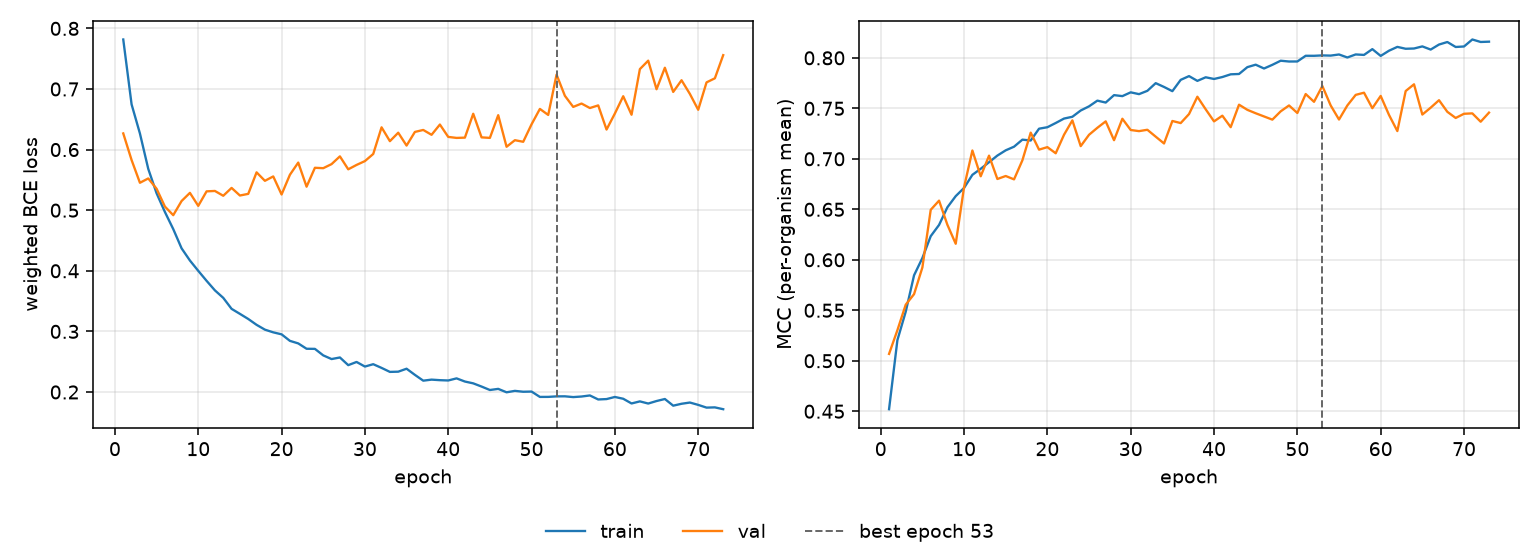

The table this chart was drawn from, first rows:
epoch, tr_loss, vl_loss, tr_mcc, vl_mcc, is_best
1, 0.7817, 0.6267, 0.452, 0.5068, False
2, 0.6746, 0.5828, 0.5204, 0.5303, False
3, 0.6266, 0.5452, 0.5486, 0.5556, False
4, 0.5682, 0.5524, 0.5846, 0.566, False
5, 0.5279, 0.5354, 0.6018, 0.5924, False
6, 0.497, 0.506, 0.6234, 0.6495, False
7, 0.4688, 0.4918, 0.6345, 0.6586, False
8, 0.4371, 0.5151, 0.652, 0.6347, False
9, 0.417, 0.5286, 0.663, 0.6159, False
10, 0.4, 0.5071, 0.6712, 0.6718, False
11, 0.3834, 0.5311, 0.6841, 0.7083, False
12, 0.3677, 0.5317, 0.6901, 0.6827, False
13, 0.3554, 0.5238, 0.6966, 0.7032, False
14, 0.3372, 0.5368, 0.7032, 0.68, False
15, 0.3289, 0.5242, 0.7084, 0.683, False
16, 0.3205, 0.5269, 0.712, 0.6796, False
17, 0.3108, 0.5624, 0.719, 0.6985, False
18, 0.3029, 0.5485, 0.7181, 0.7259, False
19, 0.2984, 0.5557, 0.7298, 0.7091, False
20, 0.2952, 0.5259, 0.7313, 0.7116, False
21, 0.2844, 0.5585, 0.7355, 0.7055, False
22, 0.2802, 0.5786, 0.7399, 0.7239, False
23, 0.2713, 0.5388, 0.7417, 0.7381, False
24, 0.2712, 0.57, 0.7479, 0.7126, False
25, 0.2604, 0.5693, 0.752, 0.7238, False
26, 0.2543, 0.576, 0.7576, 0.7307, False
27, 0.257, 0.5888, 0.7557, 0.7371, False
28, 0.2443, 0.5675, 0.7631, 0.7185, False
29, 0.2496, 0.5747, 0.7621, 0.7397, False
30, 0.242, 0.581, 0.7658, 0.7285, False
31, 0.2459, 0.5928, 0.7641, 0.7274, False
32, 0.2398, 0.6367, 0.7673, 0.7288, False
33, 0.2332, 0.6139, 0.7749, 0.722, False
34, 0.2335, 0.6279, 0.7712, 0.7152, False
35, 0.2384, 0.6066, 0.767, 0.7375, False
36, 0.2283, 0.6291, 0.7782, 0.7354, False
37, 0.2187, 0.6324, 0.7819, 0.7443, False
38, 0.2204, 0.6244, 0.7772, 0.7615, False
39, 0.2195, 0.6413, 0.7808, 0.749, False
40, 0.219, 0.6209, 0.7791, 0.7371, False
41, 0.2225, 0.6193, 0.781, 0.7427, False
42, 0.2173, 0.6197, 0.7837, 0.7314, False
43, 0.2143, 0.6591, 0.784, 0.7536, False
44, 0.209, 0.6202, 0.7908, 0.7485, False
45, 0.2033, 0.6193, 0.7932, 0.7451, False
46, 0.2051, 0.6568, 0.7894, 0.742, False
47, 0.1995, 0.6047, 0.7931, 0.7388, False
48, 0.2019, 0.6155, 0.7972, 0.747, False
49, 0.2004, 0.6129, 0.7964, 0.7528, False
50, 0.2007, 0.6417, 0.7964, 0.7454, False
51, 0.1919, 0.6671, 0.8021, 0.7642, False
52, 0.1919, 0.6572, 0.802, 0.7565, False
53, 0.1928, 0.7237, 0.8024, 0.7721, True
54, 0.1929, 0.6888, 0.8022, 0.7528, False
55, 0.1916, 0.6704, 0.8033, 0.7389, False
56, 0.1925, 0.676, 0.8004, 0.7529, False
57, 0.1943, 0.6686, 0.8034, 0.7633, False
58, 0.1877, 0.6729, 0.8029, 0.7655, False
59, 0.1883, 0.6331, 0.8086, 0.7501, False
60, 0.1918, 0.6595, 0.8019, 0.7623, False
... 13 more rows
